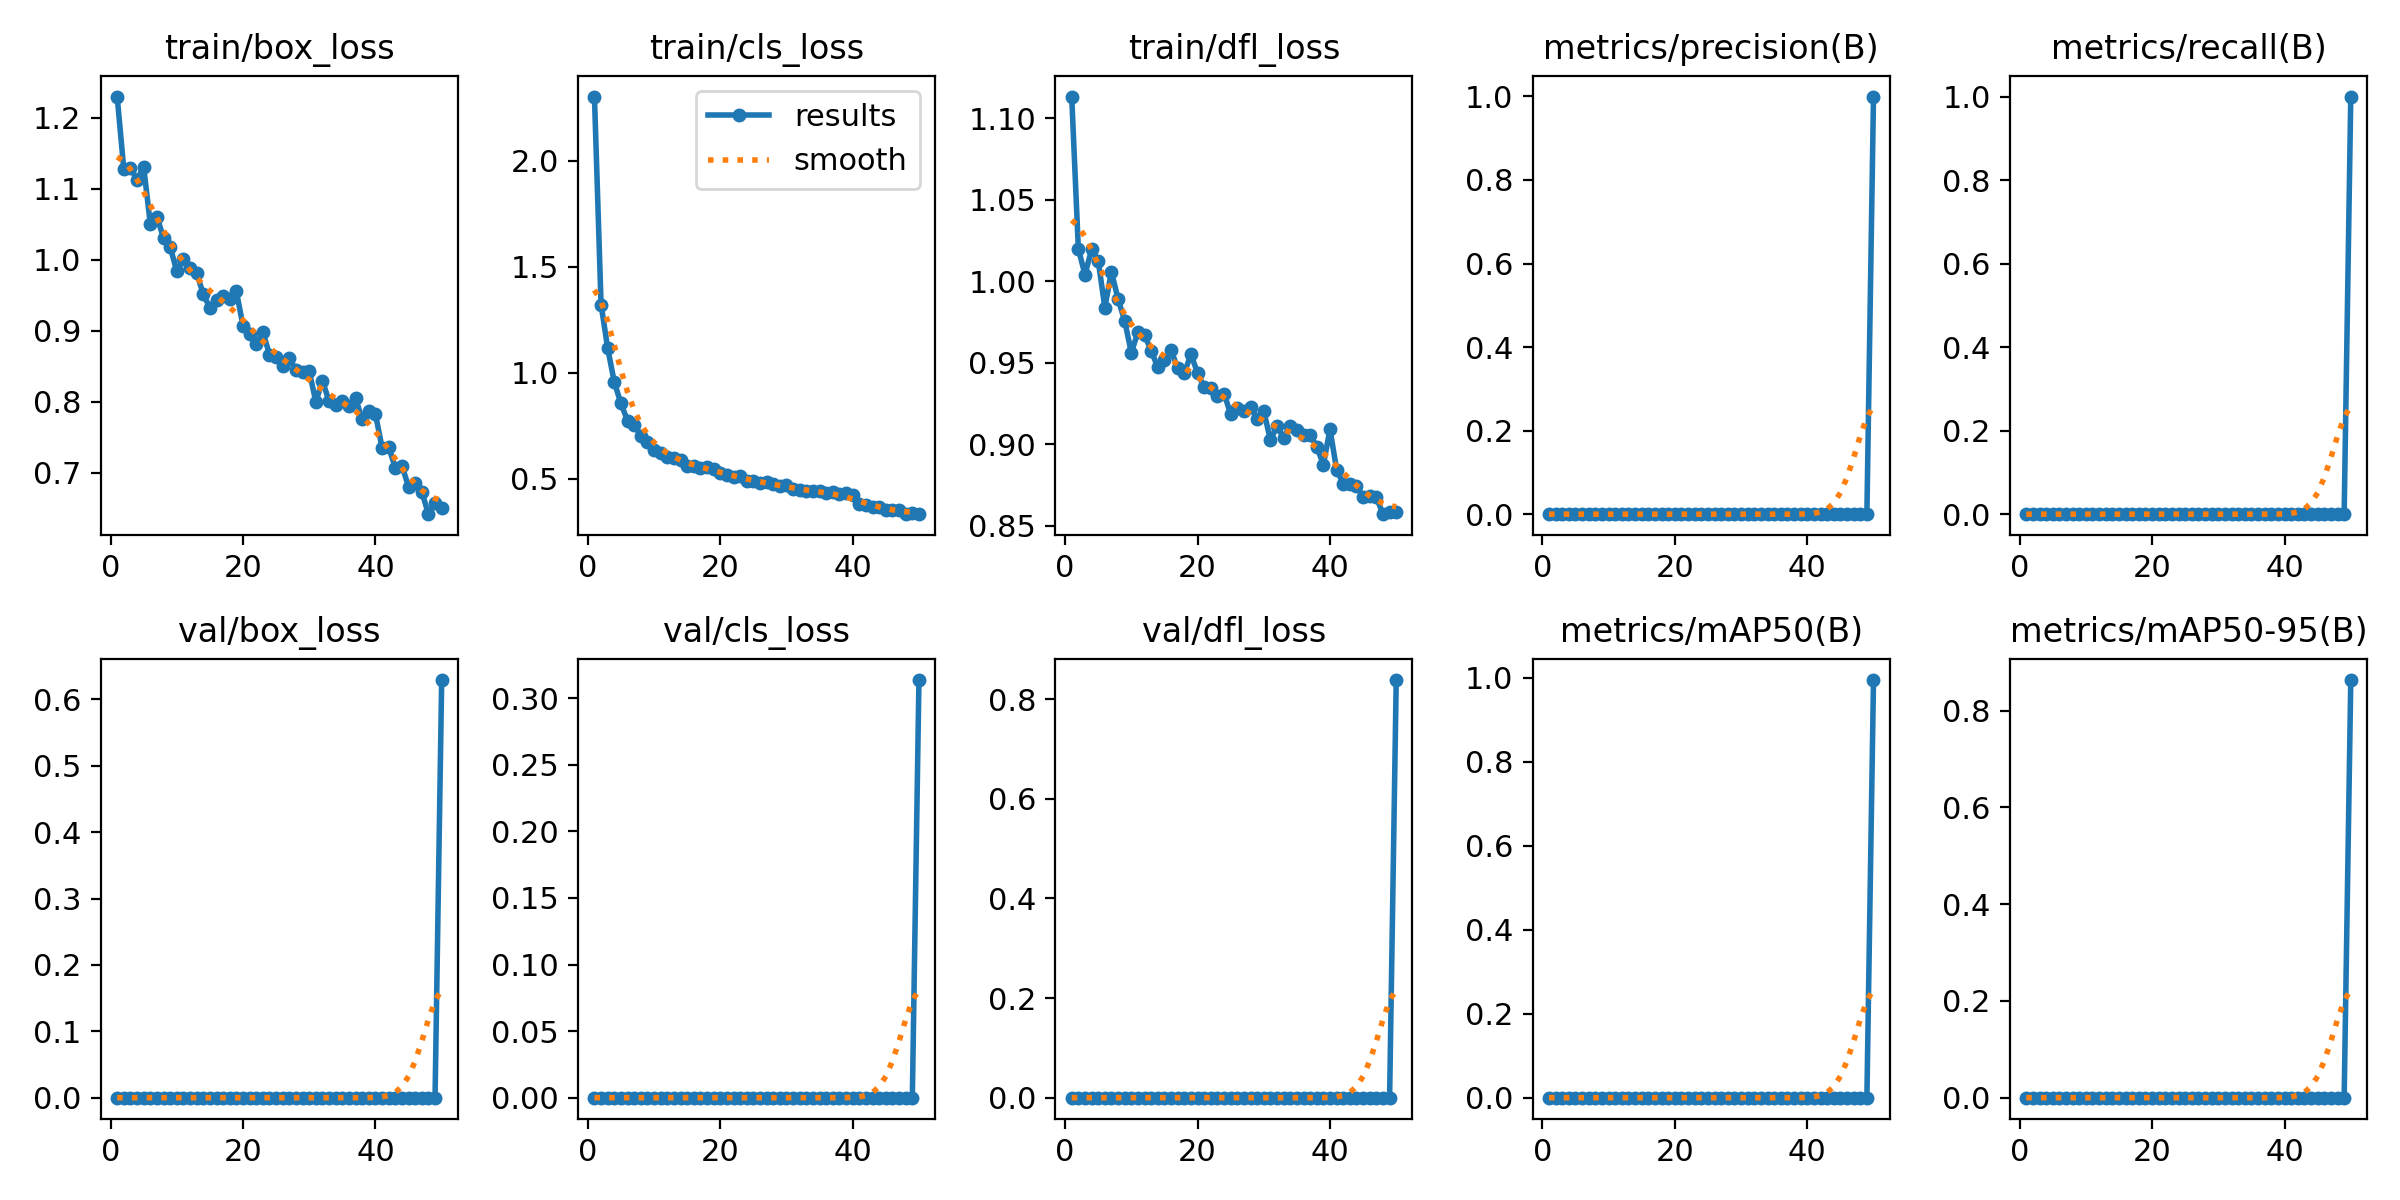

Source data for this figure (header and first rows):
epoch, time, train/box_loss, train/cls_loss, train/dfl_loss, metrics/precision(B), metrics/recall(B), metrics/mAP50(B), metrics/mAP50-95(B), val/box_loss, val/cls_loss, val/dfl_loss, lr/pg0, lr/pg1, lr/pg2
1, 13.06, 1.23, 2.302, 1.113, 0, 0, 0, 0, 0, 0, 0, 0.000655, 0.000655, 0.000655
2, 23.92, 1.127, 1.321, 1.02, 0, 0, 0, 0, 0, 0, 0, 0.001295, 0.001295, 0.001295
3, 34.47, 1.129, 1.115, 1.004, 0, 0, 0, 0, 0, 0, 0, 0.00191, 0.00191, 0.00191
4, 44.92, 1.113, 0.9549, 1.02, 0, 0, 0, 0, 0, 0, 0, 0.001881, 0.001881, 0.001881
5, 55.4, 1.131, 0.8544, 1.013, 0, 0, 0, 0, 0, 0, 0, 0.001842, 0.001842, 0.001842
6, 66.04, 1.051, 0.7735, 0.9839, 0, 0, 0, 0, 0, 0, 0, 0.001802, 0.001802, 0.001802
7, 76.65, 1.06, 0.7551, 1.006, 0, 0, 0, 0, 0, 0, 0, 0.001762, 0.001762, 0.001762
8, 87.24, 1.031, 0.7011, 0.989, 0, 0, 0, 0, 0, 0, 0, 0.001723, 0.001723, 0.001723
9, 97.96, 1.018, 0.671, 0.9757, 0, 0, 0, 0, 0, 0, 0, 0.001683, 0.001683, 0.001683
10, 108.9, 0.9836, 0.6352, 0.9562, 0, 0, 0, 0, 0, 0, 0, 0.001644, 0.001644, 0.001644
11, 119.7, 1.001, 0.6192, 0.9688, 0, 0, 0, 0, 0, 0, 0, 0.001604, 0.001604, 0.001604
12, 130.4, 0.988, 0.6008, 0.9669, 0, 0, 0, 0, 0, 0, 0, 0.001564, 0.001564, 0.001564
13, 144.2, 0.9817, 0.5979, 0.9575, 0, 0, 0, 0, 0, 0, 0, 0.001525, 0.001525, 0.001525
14, 156.5, 0.9512, 0.5865, 0.9471, 0, 0, 0, 0, 0, 0, 0, 0.001485, 0.001485, 0.001485
15, 168.3, 0.9324, 0.5576, 0.9519, 0, 0, 0, 0, 0, 0, 0, 0.001446, 0.001446, 0.001446
16, 180, 0.9437, 0.5574, 0.9576, 0, 0, 0, 0, 0, 0, 0, 0.001406, 0.001406, 0.001406
17, 191.5, 0.9485, 0.5497, 0.9468, 0, 0, 0, 0, 0, 0, 0, 0.001366, 0.001366, 0.001366
18, 202.9, 0.9441, 0.5547, 0.9435, 0, 0, 0, 0, 0, 0, 0, 0.001327, 0.001327, 0.001327
19, 214.2, 0.9552, 0.5474, 0.9553, 0, 0, 0, 0, 0, 0, 0, 0.001287, 0.001287, 0.001287
20, 226.7, 0.907, 0.5289, 0.9437, 0, 0, 0, 0, 0, 0, 0, 0.001248, 0.001248, 0.001248
21, 238.9, 0.8957, 0.5159, 0.9348, 0, 0, 0, 0, 0, 0, 0, 0.001208, 0.001208, 0.001208
22, 250.2, 0.8807, 0.509, 0.9347, 0, 0, 0, 0, 0, 0, 0, 0.001168, 0.001168, 0.001168
23, 261.7, 0.8982, 0.5108, 0.9296, 0, 0, 0, 0, 0, 0, 0, 0.001129, 0.001129, 0.001129
24, 273, 0.8663, 0.4891, 0.9311, 0, 0, 0, 0, 0, 0, 0, 0.001089, 0.001089, 0.001089
25, 284.7, 0.8633, 0.49, 0.9186, 0, 0, 0, 0, 0, 0, 0, 0.00105, 0.00105, 0.00105
26, 296.4, 0.8504, 0.4796, 0.9222, 0, 0, 0, 0, 0, 0, 0, 0.00101, 0.00101, 0.00101
27, 307.8, 0.8612, 0.4839, 0.9201, 0, 0, 0, 0, 0, 0, 0, 0.0009704, 0.0009704, 0.0009704
28, 319.5, 0.8441, 0.4746, 0.923, 0, 0, 0, 0, 0, 0, 0, 0.0009308, 0.0009308, 0.0009308
29, 330.9, 0.8422, 0.4659, 0.9152, 0, 0, 0, 0, 0, 0, 0, 0.0008912, 0.0008912, 0.0008912
30, 342.8, 0.843, 0.468, 0.9204, 0, 0, 0, 0, 0, 0, 0, 0.0008516, 0.0008516, 0.0008516
31, 354, 0.7998, 0.4514, 0.9026, 0, 0, 0, 0, 0, 0, 0, 0.000812, 0.000812, 0.000812
32, 364.5, 0.8294, 0.4471, 0.911, 0, 0, 0, 0, 0, 0, 0, 0.0007724, 0.0007724, 0.0007724
33, 375.5, 0.8006, 0.4413, 0.904, 0, 0, 0, 0, 0, 0, 0, 0.0007328, 0.0007328, 0.0007328
34, 386.6, 0.7948, 0.4399, 0.9114, 0, 0, 0, 0, 0, 0, 0, 0.0006932, 0.0006932, 0.0006932
35, 398.1, 0.8016, 0.4407, 0.9086, 0, 0, 0, 0, 0, 0, 0, 0.0006536, 0.0006536, 0.0006536
36, 410.5, 0.7935, 0.43, 0.9054, 0, 0, 0, 0, 0, 0, 0, 0.000614, 0.000614, 0.000614
37, 423, 0.8045, 0.4352, 0.9054, 0, 0, 0, 0, 0, 0, 0, 0.0005744, 0.0005744, 0.0005744
38, 435.6, 0.7751, 0.4267, 0.8985, 0, 0, 0, 0, 0, 0, 0, 0.0005348, 0.0005348, 0.0005348
39, 447.3, 0.7865, 0.4341, 0.8875, 0, 0, 0, 0, 0, 0, 0, 0.0004952, 0.0004952, 0.0004952
40, 458.7, 0.7824, 0.4229, 0.9091, 0, 0, 0, 0, 0, 0, 0, 0.0004556, 0.0004556, 0.0004556
41, 505.7, 0.7353, 0.3783, 0.8844, 0, 0, 0, 0, 0, 0, 0, 0.000416, 0.000416, 0.000416
42, 517, 0.7356, 0.3736, 0.8758, 0, 0, 0, 0, 0, 0, 0, 0.0003764, 0.0003764, 0.0003764
43, 528.3, 0.7073, 0.364, 0.8753, 0, 0, 0, 0, 0, 0, 0, 0.0003368, 0.0003368, 0.0003368
44, 539, 0.7097, 0.3646, 0.8746, 0, 0, 0, 0, 0, 0, 0, 0.0002972, 0.0002972, 0.0002972
45, 549.5, 0.6802, 0.3506, 0.8676, 0, 0, 0, 0, 0, 0, 0, 0.0002576, 0.0002576, 0.0002576
46, 561.5, 0.6852, 0.3514, 0.8683, 0, 0, 0, 0, 0, 0, 0, 0.000218, 0.000218, 0.000218
47, 572.8, 0.6733, 0.3533, 0.8674, 0, 0, 0, 0, 0, 0, 0, 0.0001784, 0.0001784, 0.0001784
48, 584.3, 0.6416, 0.3325, 0.857, 0, 0, 0, 0, 0, 0, 0, 0.0001388, 0.0001388, 0.0001388
49, 595.8, 0.6574, 0.3359, 0.8586, 0, 0, 0, 0, 0, 0, 0, 9.92e-05, 9.92e-05, 9.92e-05
50, 619.4, 0.6508, 0.3324, 0.8583, 0.9997, 1, 0.995, 0.8633, 0.6292, 0.3137, 0.8384, 5.96e-05, 5.96e-05, 5.96e-05
